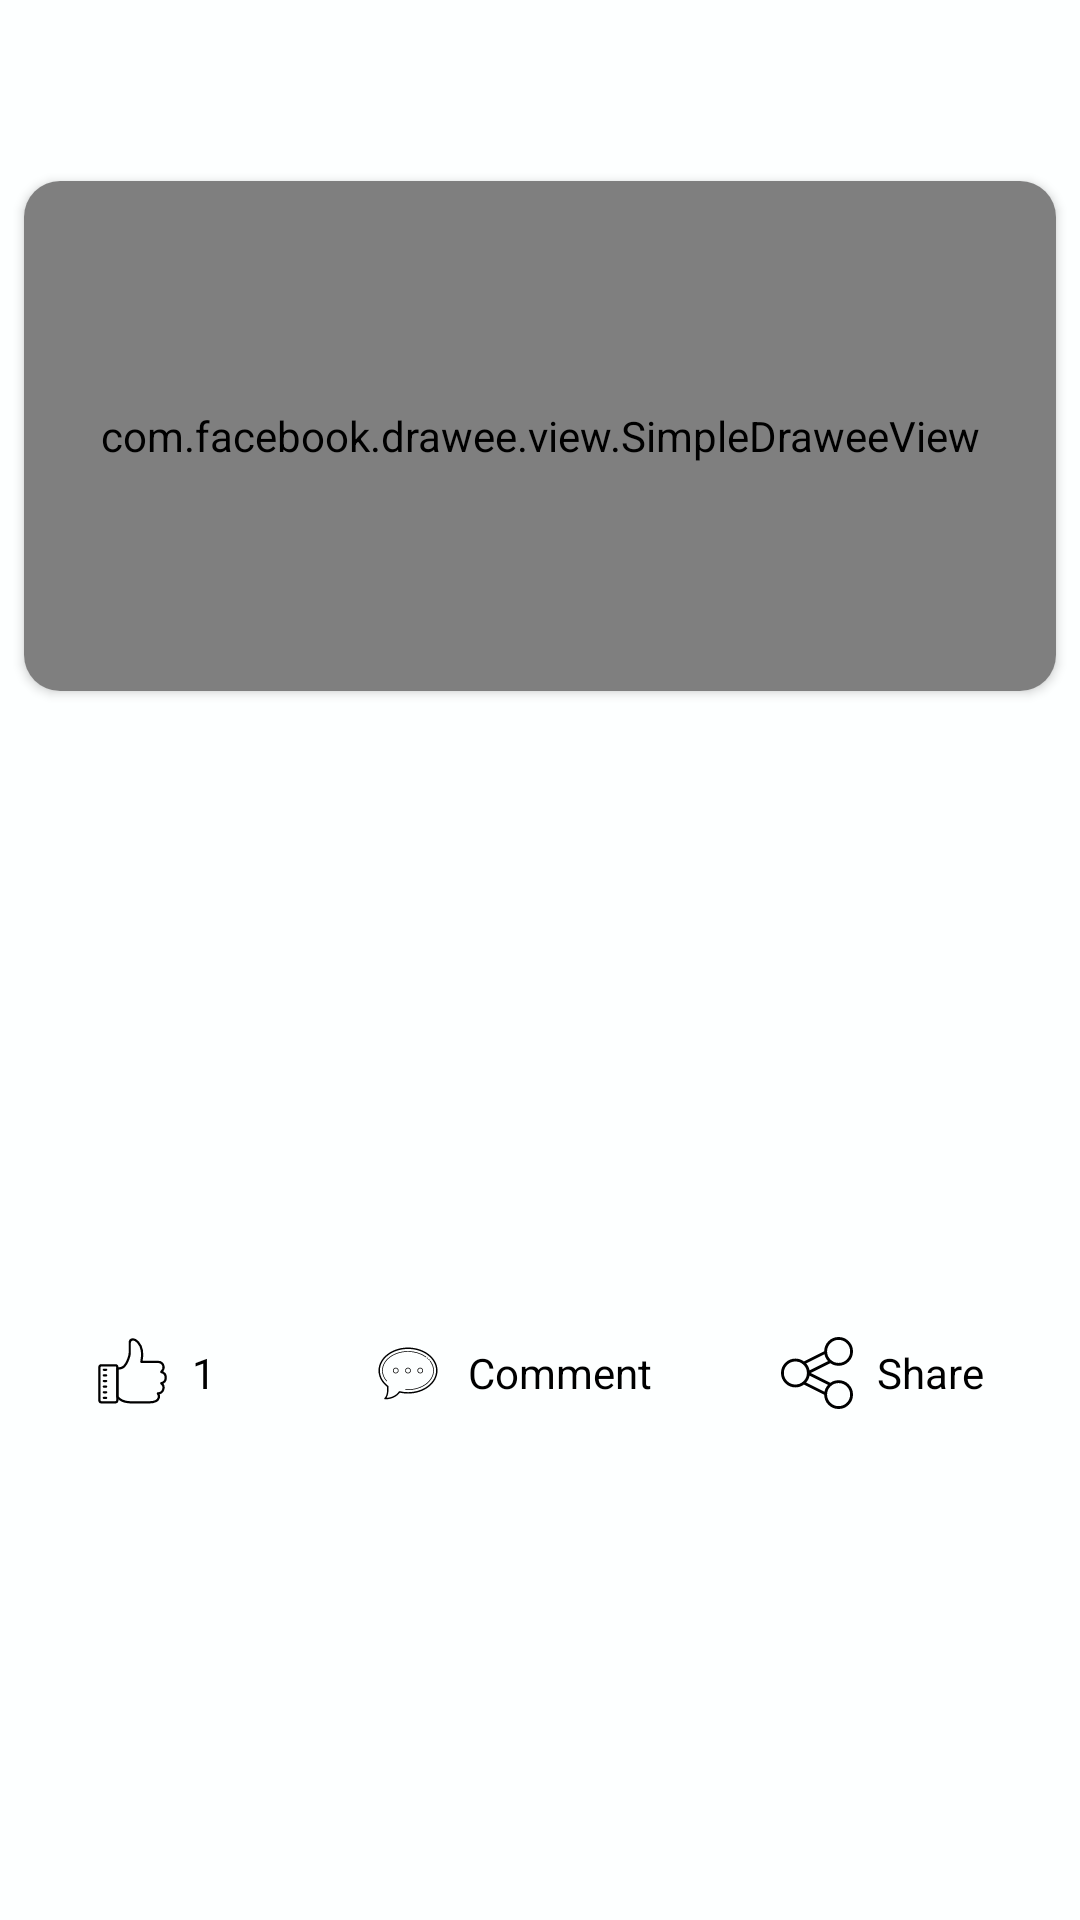

Here is an Android app screen rendered from its layout file. Give the layout XML and the strings, colors and styles it references.
<!-- AndroidManifest.xml: application theme Theme.MyNews -->
<!-- res/layout/epoxy_news_article.xml -->
<?xml version="1.0" encoding="utf-8"?>
<androidx.constraintlayout.widget.ConstraintLayout xmlns:android="http://schemas.android.com/apk/res/android"
    xmlns:app="http://schemas.android.com/apk/res-auto"
    xmlns:fresco="http://schemas.android.com/apk/res-auto"
    xmlns:tools="http://schemas.android.com/tools"
    android:id="@+id/container"
    android:layout_width="match_parent"
    android:layout_height="wrap_content"
    android:layout_marginTop="8dp"
    android:layout_marginBottom="8dp"
    android:background="@color/white">

    <TextView
        android:id="@+id/title"
        android:layout_width="wrap_content"
        android:layout_height="wrap_content"
        android:layout_marginStart="8dp"
        android:layout_marginTop="8dp"
        android:layout_marginEnd="8dp"
        android:ellipsize="end"
        android:maxLines="2"
        android:padding="8dp"
        android:textAlignment="textStart"
        android:textColor="@color/black"
        android:textSize="@dimen/material_typography_title"
        android:textStyle="bold"
        app:layout_constraintEnd_toEndOf="parent"
        app:layout_constraintStart_toStartOf="parent"
        app:layout_constraintTop_toTopOf="parent"
        tools:text="Coronavirus : la double contamination intrigue les scientifiques" />

    <androidx.cardview.widget.CardView
        android:id="@+id/cardView"
        android:layout_width="match_parent"
        android:layout_height="170dp"
        android:layout_marginStart="8dp"
        android:layout_marginTop="8dp"
        android:layout_marginEnd="8dp"
        app:cardCornerRadius="12dp"
        app:layout_constraintEnd_toEndOf="parent"
        app:layout_constraintStart_toStartOf="parent"
        app:layout_constraintTop_toBottomOf="@+id/title">

        <com.facebook.drawee.view.SimpleDraweeView
            android:id="@+id/image"
            android:layout_width="match_parent"
            android:layout_height="170dp"
            fresco:actualImageScaleType="fitXY" />
    </androidx.cardview.widget.CardView>

    <TextView
        android:id="@+id/description"
        android:layout_width="wrap_content"
        android:layout_height="wrap_content"
        android:layout_marginStart="8dp"
        android:layout_marginTop="8dp"
        android:layout_marginEnd="8dp"
        android:ellipsize="end"
        android:lineSpacingExtra="1dp"
        android:lineSpacingMultiplier="1.3"
        android:maxLines="4"
        android:padding="8dp"
        android:textSize="@dimen/material_typography_body1"
        app:layout_constraintEnd_toEndOf="parent"
        app:layout_constraintStart_toStartOf="parent"
        app:layout_constraintTop_toBottomOf="@+id/cardView"
        tools:text="Aux États-Unis, la double contamination au Covid 19 d’un homme, avec une seconde infection plus grave, soulève des questions sur le degré d’immunité face au virus et sa durée de vie" />

    <ImageView
        android:id="@+id/imageView3"
        android:layout_width="wrap_content"
        android:layout_height="wrap_content"
        android:layout_marginStart="32dp"
        android:layout_marginTop="8dp"
        android:layout_marginBottom="8dp"
        app:layout_constraintBottom_toBottomOf="parent"
        app:layout_constraintStart_toStartOf="parent"
        app:layout_constraintTop_toBottomOf="@+id/description"
        app:srcCompat="@drawable/ic_facebook_like"
        app:tint="@color/black" />

    <TextView
        android:id="@+id/textView7"
        android:layout_width="wrap_content"
        android:layout_height="wrap_content"
        android:layout_marginStart="8dp"
        android:text="1"
        android:textColor="@color/black"
        app:layout_constraintBottom_toBottomOf="@+id/imageView3"
        app:layout_constraintStart_toEndOf="@+id/imageView3"
        app:layout_constraintTop_toTopOf="@+id/imageView3" />

    <ImageView
        android:id="@+id/imageView4"
        android:layout_width="wrap_content"
        android:layout_height="wrap_content"
        android:layout_marginTop="8dp"
        android:layout_marginEnd="32dp"
        android:layout_marginBottom="8dp"
        app:layout_constraintBottom_toBottomOf="parent"
        app:layout_constraintEnd_toStartOf="@+id/guideline"
        app:layout_constraintTop_toBottomOf="@+id/description"
        app:srcCompat="@drawable/ic_speech_bubble"
        app:tint="@color/black" />

    <ImageView
        android:id="@+id/imageView5"
        android:layout_width="wrap_content"
        android:layout_height="wrap_content"
        android:layout_marginEnd="8dp"
        app:layout_constraintBottom_toBottomOf="@+id/textView8"
        app:layout_constraintEnd_toStartOf="@+id/textView8"
        app:layout_constraintTop_toTopOf="@+id/textView8"
        app:srcCompat="@drawable/ic_share"
        app:tint="@color/black" />

    <TextView
        android:id="@+id/textView8"
        android:layout_width="wrap_content"
        android:layout_height="wrap_content"
        android:layout_marginTop="8dp"
        android:layout_marginEnd="32dp"
        android:layout_marginBottom="8dp"
        android:text="Share"
        android:textColor="@color/black"
        app:layout_constraintBottom_toBottomOf="parent"
        app:layout_constraintEnd_toEndOf="parent"
        app:layout_constraintTop_toBottomOf="@+id/description" />

    <TextView
        android:id="@+id/textView9"
        android:layout_width="wrap_content"
        android:layout_height="wrap_content"
        android:layout_marginStart="8dp"
        android:layout_marginTop="8dp"
        android:layout_marginBottom="8dp"
        android:text="Comment"
        android:textColor="@color/black"
        app:layout_constraintBottom_toBottomOf="@+id/imageView4"
        app:layout_constraintStart_toEndOf="@+id/imageView4"
        app:layout_constraintTop_toTopOf="@+id/imageView4" />

    <androidx.constraintlayout.widget.Guideline
        android:id="@+id/guideline"
        android:layout_width="wrap_content"
        android:layout_height="wrap_content"
        android:orientation="vertical"
        app:layout_constraintGuide_percent="0.5" />
</androidx.constraintlayout.widget.ConstraintLayout>
<!-- resources referenced by this layout -->
<resources>
  <color name="black">#FF000000</color>
  <color name="white">#FDFFFF</color>
  <dimen name="material_typography_body1">15sp</dimen>
  <dimen name="material_typography_title">21sp</dimen>
  <!-- drawable ic_facebook_like (drawable) -->
  <vector xmlns:android="http://schemas.android.com/apk/res/android"
      android:width="24dp"
      android:height="24dp"
      android:viewportWidth="64"
      android:viewportHeight="64">
    <path
        android:pathData="M9,29H7c-0.551,0 -1,0.449 -1,1s0.449,1 1,1h2c0.551,0 1,-0.449 1,-1S9.551,29 9,29zM9,34H7c-0.551,0 -1,0.449 -1,1s0.449,1 1,1h2c0.551,0 1,-0.449 1,-1S9.551,34 9,34zM9,39H7c-0.551,0 -1,0.449 -1,1s0.449,1 1,1h2c0.551,0 1,-0.449 1,-1S9.551,39 9,39zM9,44H7c-0.551,0 -1,0.449 -1,1s0.449,1 1,1h2c0.551,0 1,-0.449 1,-1S9.551,44 9,44zM9,49H7c-0.551,0 -1,0.449 -1,1s0.449,1 1,1h2c0.551,0 1,-0.449 1,-1S9.551,49 9,49zM9,54H7c-0.551,0 -1,0.449 -1,1s0.449,1 1,1h2c0.551,0 1,-0.449 1,-1S9.551,54 9,54z"
        android:fillColor="#000000"/>
    <path
        android:pathData="M55,51c2.134,-0.005 4.039,-1.367 4.729,-3.375C60.43,45.585 59.731,43.305 58,42c2.33,-0.524 4,-2.611 4,-5s-1.67,-4.476 -4,-5c0.335,-0.329 2.493,-2.546 2,-5c-0.45,-2.239 -2.524,-3.95 -5,-4l-14.651,0c0.524,-2.627 2.048,-11.692 -2.727,-17.083C36.618,4.782 35.313,3 32.956,3C30.466,3 30.012,5.015 30,6.062v9C30,18 27.656,24.281 25,27c-0.731,0.748 -2.721,1.885 -6,2v25c0.672,0.829 1.545,1.752 2.715,2.546C25.359,59.019 30.016,59 32,59h15c5.583,0 8.388,-1.788 8.917,-4.417C56.004,54.15 56.187,52.811 55,51z"
        android:strokeLineJoin="round"
        android:strokeWidth="2"
        android:fillColor="#00000000"
        android:strokeColor="#000000"/>
    <path
        android:pathData="M5,59h12c1.105,0 2,-0.895 2,-2V28c0,-1.105 -0.895,-2 -2,-2H5c-1.105,0 -2,0.895 -2,2v29C3,58.104 3.895,59 5,59z"
        android:strokeWidth="2"
        android:fillColor="#00000000"
        android:strokeColor="#000000"/>
  </vector>
  <!-- drawable ic_share (drawable) -->
  <vector xmlns:android="http://schemas.android.com/apk/res/android"
      android:width="24dp"
      android:height="24dp"
      android:viewportWidth="50"
      android:viewportHeight="50">
    <path
        android:pathData="M10,16A9,9 0,1 0,10 34,9 9,0 1,0 10,16zM40,1A9,9 0,1 0,40 19,9 9,0 1,0 40,1zM40,31A9,9 0,1 0,40 49,9 9,0 1,0 40,31zM34.4,33L19,25.3M15.8,31.9L31,39.5M31,10.5L15.8,18.1M19,24.7L34.4,17"
        android:strokeWidth="2"
        android:fillColor="#00000000"
        android:strokeColor="#000000"
        android:strokeLineCap="round"/>
  </vector>
  <!-- drawable ic_speech_bubble: vector/xml drawable (drawable, 2975 chars, omitted) -->
  <style name="Theme.MyNews" parent="Theme.MaterialComponents.Light.NoActionBar">
          
          <item name="colorPrimary">@color/colorPrimary</item>
          <item name="colorPrimaryDark">@color/colorPrimaryDark</item>
          <item name="colorAccent">@color/colorAccent</item>
          
          <item name="colorSecondary">@color/teal_200</item>
          <item name="colorSecondaryVariant">@color/teal_700</item>
          <item name="colorOnSecondary">@color/black</item>
      </style>
  <color name="colorPrimary">#ff0049db</color>
  <color name="colorPrimaryDark">#fff5c825</color>
  <color name="colorAccent">#ff0049db</color>
  <color name="teal_200">#80CBC4</color>
  <color name="teal_700">#00796B</color>
</resources>
